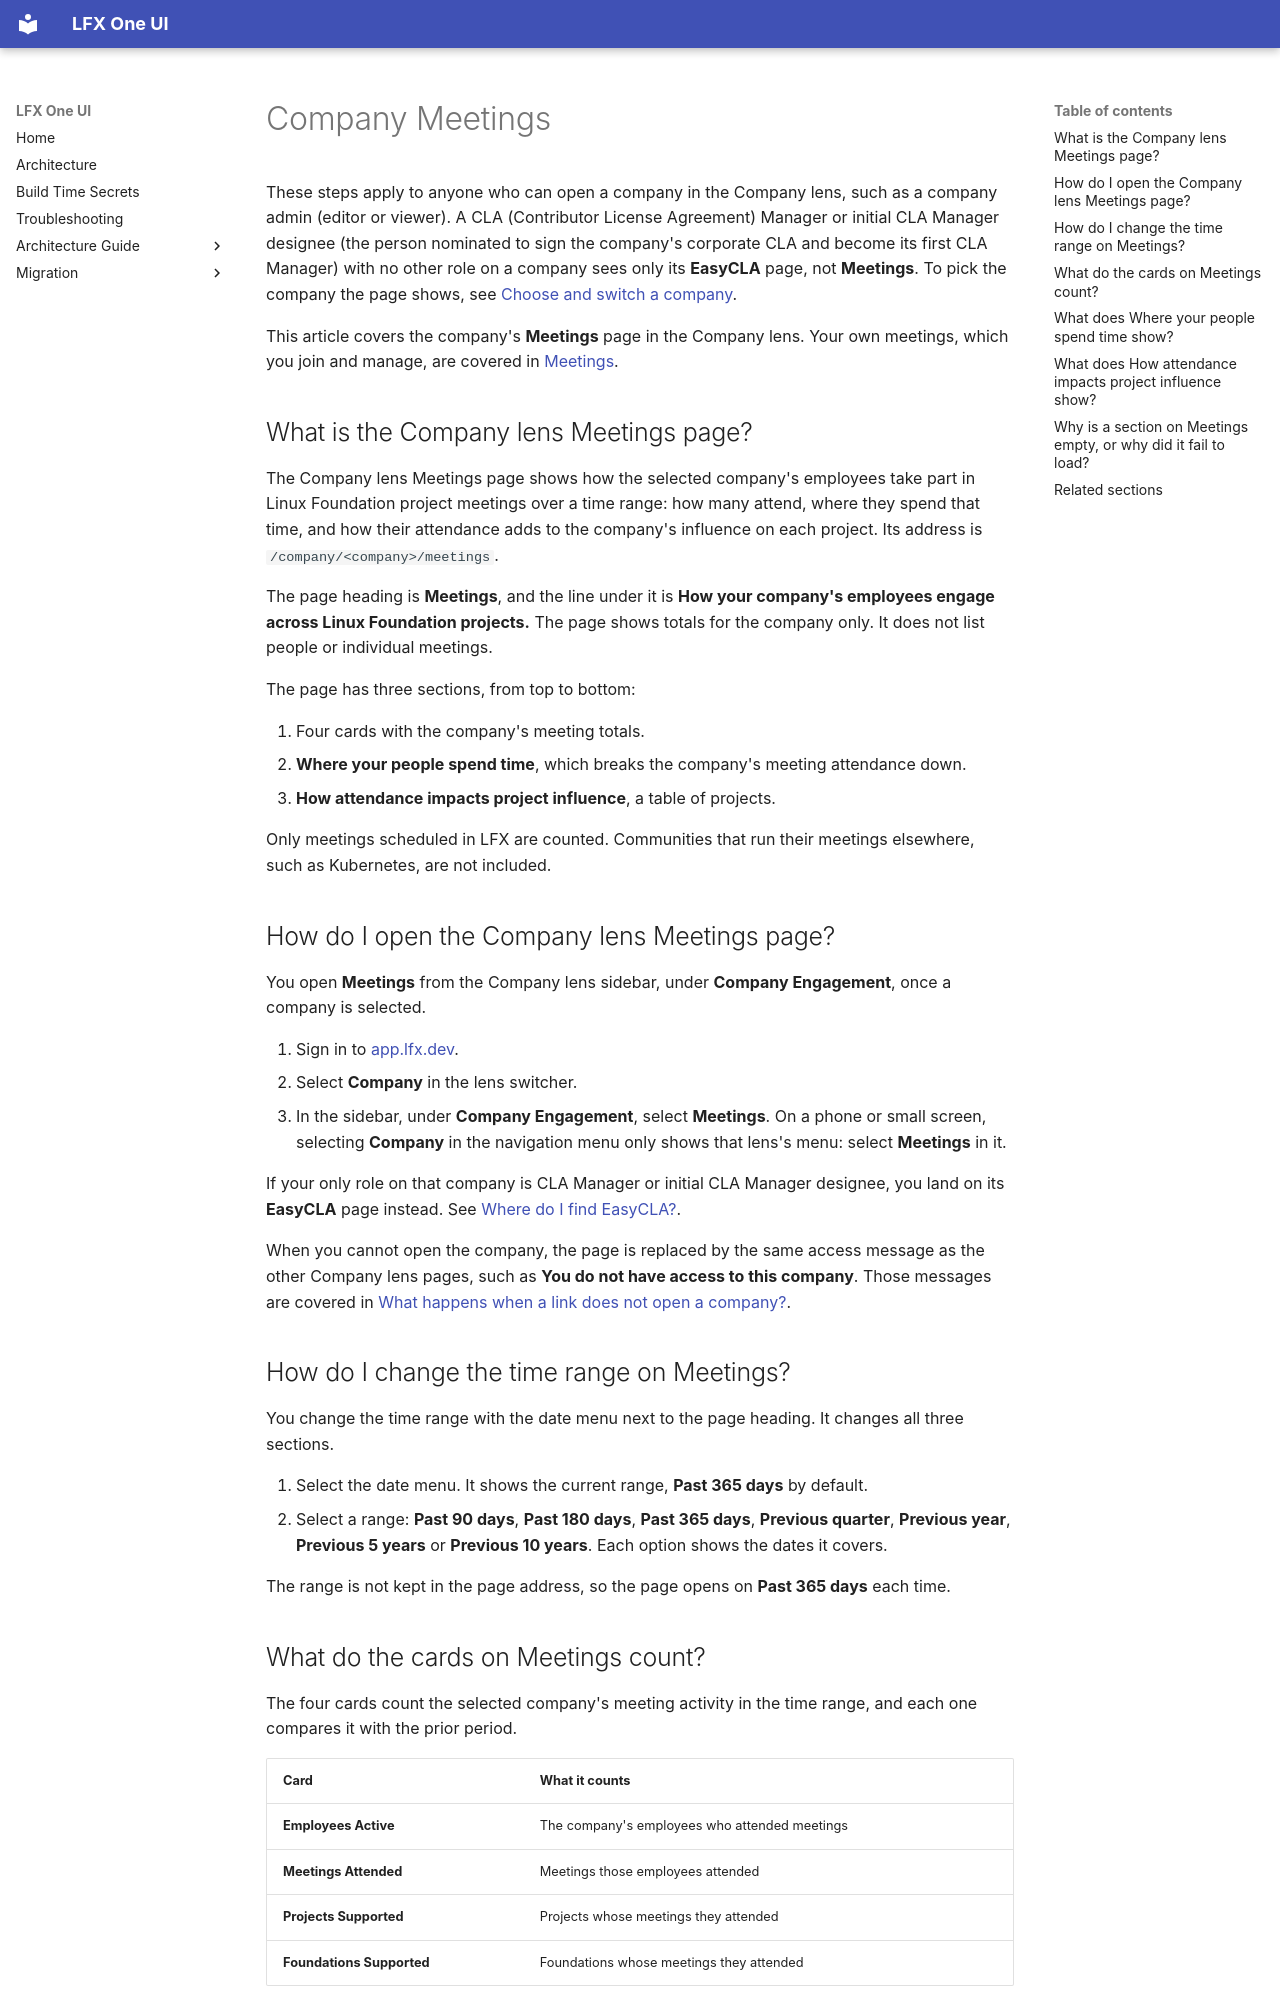

repository: linuxfoundation/lfx-self-serve · page: user/company/meetings/index.html · generator: mkdocs

---
title: Company Meetings
description: How to read the Company lens Meetings page — how many of the company's employees attend Linux Foundation project meetings, where they spend that time by foundation, project, meeting type and role, how attendance adds to the company's influence on each project, and the time range.
audience: [all]
product_area: Company
tags: [company, org, org-lens, meetings, attendance, influence, ecosystem-influence, time-range]
last_updated: 2026-11-06
intercom_collection: Company
---

These steps apply to anyone who can open a company in the Company lens, such as a company admin (editor or viewer). A CLA (Contributor License Agreement) Manager or initial CLA Manager designee (the person nominated to sign the company's corporate CLA and become its first CLA Manager) with no other role on a company sees only its **EasyCLA** page, not **Meetings**. To pick the company the page shows, see [Choose and switch a company](../choose-a-company/).

This article covers the company's **Meetings** page in the Company lens. Your own meetings, which you join and manage, are covered in [Meetings](../../meetings/).

## What is the Company lens Meetings page?

The Company lens Meetings page shows how the selected company's employees take part in Linux Foundation project meetings over a time range: how many attend, where they spend that time, and how their attendance adds to the company's influence on each project. Its address is `/company/<company>/meetings`.

The page heading is **Meetings**, and the line under it is **How your company's employees engage across Linux Foundation projects.** The page shows totals for the company only. It does not list people or individual meetings.

The page has three sections, from top to bottom:

1. Four cards with the company's meeting totals.
2. **Where your people spend time**, which breaks the company's meeting attendance down.
3. **How attendance impacts project influence**, a table of projects.

Only meetings scheduled in LFX are counted. Communities that run their meetings elsewhere, such as Kubernetes, are not included.

## How do I open the Company lens Meetings page?

You open **Meetings** from the Company lens sidebar, under **Company Engagement**, once a company is selected.

1. Sign in to [app.lfx.dev](https://app.lfx.dev).
2. Select **Company** in the lens switcher.
3. In the sidebar, under **Company Engagement**, select **Meetings**. On a phone or small screen, selecting **Company** in the navigation menu only shows that lens's menu: select **Meetings** in it.

If your only role on that company is CLA Manager or initial CLA Manager designee, you land on its **EasyCLA** page instead. See [Where do I find EasyCLA?](../easycla/#where-do-i-find-easycla).

When you cannot open the company, the page is replaced by the same access message as the other Company lens pages, such as **You do not have access to this company**. Those messages are covered in [What happens when a link does not open a company?](../choose-a-company/#what-happens-when-a-link-does-not-open-a-company).

## How do I change the time range on Meetings?

You change the time range with the date menu next to the page heading. It changes all three sections.

1. Select the date menu. It shows the current range, **Past 365 days** by default.
2. Select a range: **Past 90 days**, **Past 180 days**, **Past 365 days**, **Previous quarter**, **Previous year**, **Previous 5 years** or **Previous 10 years**. Each option shows the dates it covers.

The range is not kept in the page address, so the page opens on **Past 365 days** each time.

## What do the cards on Meetings count?

The four cards count the selected company's meeting activity in the time range, and each one compares it with the prior period.

| Card                      | What it counts                                |
| ------------------------- | --------------------------------------------- |
| **Employees Active**      | The company's employees who attended meetings |
| **Meetings Attended**     | Meetings those employees attended             |
| **Projects Supported**    | Projects whose meetings they attended         |
| **Foundations Supported** | Foundations whose meetings they attended      |

With each number, the change shows as a percentage, such as **+12% vs. prior period**. It says **No change vs. prior period** when the number is unchanged, and **New** when there was nothing in the prior period.
